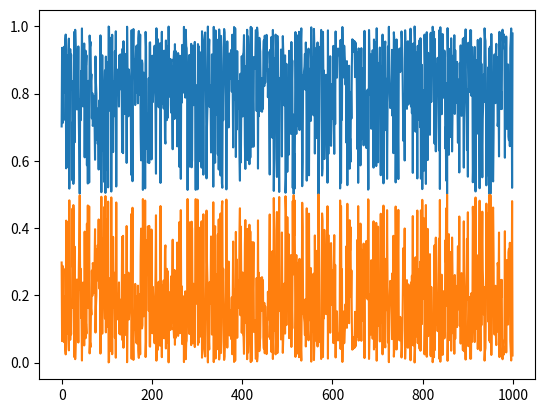

Write the Python code that produced this figure.
import random
import matplotlib.pyplot as plt

x = []
y1 = []
y2 = []

for i in range(1000):
	winner_prob = random.uniform(0, 1)
	# Additional bias to the winner
	if winner_prob < 0.5:
		winner_prob += 0.5
	elif winner_prob < 0.8:
		winner_prob += 0.2
	runner_prob = 1 - winner_prob
	x.append(i)
	y1.append(winner_prob)
	y2.append(runner_prob)

fig = plt.figure()
plt.plot(x, y1)
plt.plot(x, y2)
fig = plt.gcf()
fig.savefig("winner_vs_runner.png")
fig.clf()
